Run: headless pygame with SDL's dummy video driver; simulated clock (each Clock.tick advances the game by its frame time, no real sleeping); random seed 0; keys injected as events and as key.get_pressed() state; mouse plan: one left click at the window centre at the start of phase 2, then a move to the lower-right quarter at the start of phase 3.
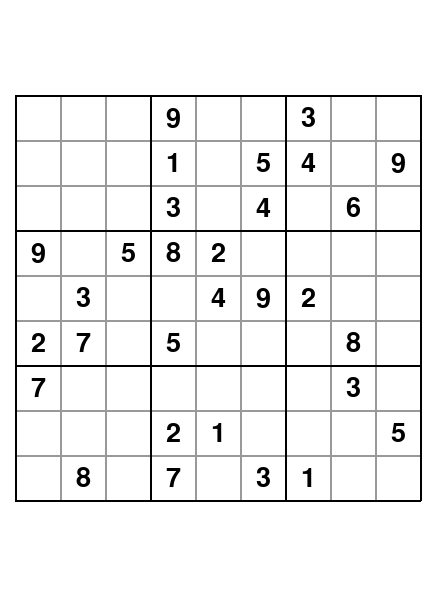
Frame 1 of 4 · flips 1–60 · no input
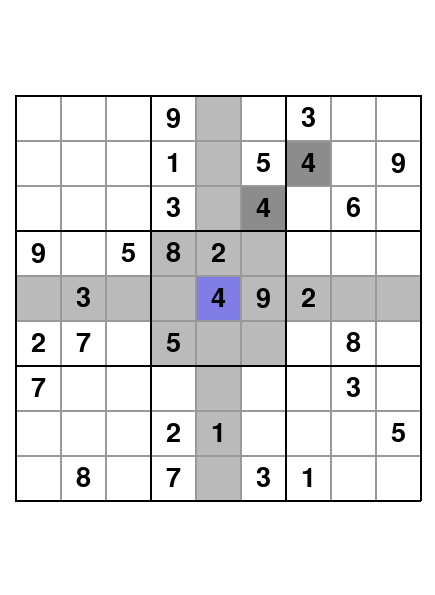
Frame 2 of 4 · flips 61–180 · clicked the window centre · tapped SPACE, RETURN · held RIGHT (→), D
Frame 3 of 4 · flips 181–300 · moved the mouse to the lower-right quarter · held DOWN (↓), S · screen unchanged from frame 2, image omitted
Frame 4 of 4 · flips 301–420 · held LEFT (←), A, UP (↑), W · screen unchanged from frame 3, image omitted

The pygame program that drew these frames:

import pygame

WIDTH = 435
HEIGHT = 595
DISPLAY = (WIDTH, HEIGHT)

CELL_WIDTH = 45
BOARD_SIZE = 9

MENU_BG_COLOR = (255, 255, 255)
GAME_BG_COLOR = (255, 255, 255)

MAIN_LINES_COLOR = (0, 0, 0)
EXTRA_LINES_COLOR = (153, 153, 153)

GUESSED_COLOR = (40, 40, 66)

DIGITS_COLOR = (0, 0, 0)
CLICKED_COLOR = (128, 126, 230)
OUTLINE_COLOR = (186, 186, 186)
EQUAL_COLOR = (140, 140, 140)
DIGITS_FONT = 'comicsans'
DIGITS_FONT_SIZE = 40


class Button:

    def __init__(self, x, y, width, height, color, outline=None, text='', text_color=DIGITS_COLOR, font=DIGITS_FONT, font_size=DIGITS_FONT_SIZE):
        self.x = x
        self.y = y
        self.width = width
        self.height = height
        self.color = color
        self.outline = outline
        self.text = text
        self.text_color = text_color
        self.font = font
        self.font_size = font_size

    def draw(self, win):
        if self.outline:
            pygame.draw.rect(win, self.outline, (self.x - 2, self.y - 2, self.width + 4, self.height + 4), 0)

        pygame.draw.rect(win, self.color, (self.x, self.y, self.width, self.height), 0)

        if self.text:
            font = pygame.font.SysFont(self.font, self.font_size)
            text = font.render(self.text, 1, self.text_color)
            win.blit(text, (self.x + self.width // 2 - text.get_width() // 2, self.y + self.height // 2 - text.get_height() // 2))

    def is_over(self, pos):
        if self.x <= pos[0] <= self.x + self.width:
            if self.y <= pos[1] <= self.y + self.height:
                return True

        return False


class SudokuGame:

    keys_dict = {
        pygame.K_0: 0,
        pygame.K_1: 1,
        pygame.K_2: 2,
        pygame.K_3: 3,
        pygame.K_4: 4,
        pygame.K_5: 5,
        pygame.K_6: 6,
        pygame.K_7: 7,
        pygame.K_8: 8,
        pygame.K_9: 9,
    }

    def __init__(self):
        pygame.init()
        self.window = pygame.display.set_mode(DISPLAY)
        pygame.display.set_caption('Sudoku')

        self.playing = True

        self.board = [
            [0, 0, 0, 9, 0, 0, 3, 0, 0],
            [0, 0, 0, 1, 0, 5, 4, 0, 9],
            [0, 0, 0, 3, 0, 4, 0, 6, 0],
            [9, 0, 5, 8, 2, 0, 0, 0, 0],
            [0, 3, 0, 0, 4, 9, 2, 0, 0],
            [2, 7, 0, 5, 0, 0, 0, 8, 0],
            [7, 0, 0, 0, 0, 0, 0, 3, 0],
            [0, 0, 0, 2, 1, 0, 0, 0, 5],
            [0, 8, 0, 7, 0, 3, 1, 0, 0]
        ]

        self.correct_board = [
            [5, 1, 4, 9, 6, 2, 3, 7, 8],
            [3, 6, 7, 1, 8, 5, 4, 2, 9],
            [8, 2, 9, 3, 7, 4, 5, 6, 1],
            [9, 4, 5, 8, 2, 7, 6, 1, 3],
            [1, 3, 8, 6, 4, 9, 2, 5, 7],
            [2, 7, 6, 5, 3, 1, 9, 8, 4],
            [7, 5, 1, 4, 9, 6, 8, 3, 2],
            [6, 9, 3, 2, 1, 8, 7, 4, 5],
            [4, 8, 2, 7, 5, 3, 1, 9, 6]
        ]

        self.buttons_board = [[Button(17 + CELL_WIDTH * j, 97 + CELL_WIDTH * i, CELL_WIDTH - 2, CELL_WIDTH - 2, GAME_BG_COLOR)
                               for j in range(BOARD_SIZE)]
                              for i in range(BOARD_SIZE)
        ]

        for i in range(BOARD_SIZE):
            for j in range(BOARD_SIZE):
                if self.board[i][j]:
                    self.buttons_board[i][j].text = str(self.board[i][j])

        self.clicked = (-1, -1)
        self.mistakes = 0


    def draw_menu_window(self):
        self.window.fill(MENU_BG_COLOR)

        pygame.display.update()

    def draw_game_window(self):
        self.window.fill(GAME_BG_COLOR)

        for i in range(BOARD_SIZE):
            for j in range(BOARD_SIZE):
                self.buttons_board[i][j].draw(self.window)

        for i in range(BOARD_SIZE + 1):
            if i % 3:
                pygame.draw.line(self.window, EXTRA_LINES_COLOR, [15 + 45 * i, 95], [15 + 45 * i, HEIGHT - 95], 2)
        for i in range(BOARD_SIZE + 1):
            if i % 3:
                pygame.draw.line(self.window, EXTRA_LINES_COLOR, [15, 95 + 45 * i], [WIDTH - 15, 95 + 45 * i], 2)
        for i in range(0, BOARD_SIZE + 1, 3):
            pygame.draw.line(self.window, MAIN_LINES_COLOR, [15 + 45 * i, 95], [15 + 45 * i, HEIGHT - 95], 2)
        for i in range(0, BOARD_SIZE + 1, 3):
            pygame.draw.line(self.window, MAIN_LINES_COLOR, [15, 95 + 45 * i], [WIDTH - 15, 95 + 45 * i], 2)

        pygame.display.update()

    def start(self):
        running = True

        while running:
            pos = pygame.mouse.get_pos()
            for event in pygame.event.get():
                if event.type == pygame.QUIT:
                    running = False
                    break

                if self.playing:
                    if event.type == pygame.MOUSEBUTTONDOWN:
                        for row_index, row in enumerate(self.buttons_board):
                            for col_index, button in enumerate(row):
                                if button.is_over(pos):
                                    if not self.clicked == (-1, -1):
                                        for i in range(BOARD_SIZE):
                                            for j in range(BOARD_SIZE):
                                                self.buttons_board[i][j].color = GAME_BG_COLOR
                                    self.clicked = (row_index, col_index)
                                    for i in range(BOARD_SIZE):
                                        self.buttons_board[self.clicked[0]][i].color = OUTLINE_COLOR
                                        self.buttons_board[i][self.clicked[1]].color = OUTLINE_COLOR
                                    for i in range(3 * (self.clicked[0] // 3), 3 * (self.clicked[0] // 3) + 3):
                                        for j in range(3 * (self.clicked[1] // 3), 3 * (self.clicked[1] // 3) + 3):
                                            self.buttons_board[i][j].color = OUTLINE_COLOR
                                    if button.text:
                                        for i in range(BOARD_SIZE):
                                            for j in range(BOARD_SIZE):
                                                if self.buttons_board[i][j].text == button.text:
                                                    self.buttons_board[i][j].color = EQUAL_COLOR
                                    button.color = CLICKED_COLOR
                else:
                    pass

            keys = pygame.key.get_pressed()
            if self.playing:
                for key in self.keys_dict:
                    if keys[key]:
                        if self.keys_dict[key] == self.correct_board[self.clicked[0]][self.clicked[1]]:
                            self.buttons_board[self.clicked[0]][self.clicked[1]].text = str(self.keys_dict[key])
                            self.buttons_board[self.clicked[0]][self.clicked[1]].text_color = GUESSED_COLOR
                        else:
                            self.mistakes += 1
                            if self.mistakes == 3:
                                # LOSE
                                pass


            if self.playing:
                self.draw_game_window()
            else:
                self.draw_menu_window()

        pygame.quit()


def main():
    SudokuGame().start()

if __name__ == '__main__':
    main()


# def solve(board):
#     pos = find_next(board)
#     if pos is None:
#         return True
#     else:
#         row, col = pos[0], pos[1]
#         for value in range(1, 10):
#             if isValid(board, value, row, col):
#                 board[row][col] = value

#                 if solve(board):
#                     return True

#                 board[row][col] = 0

#     return False

# def find_next(board):
#     for i in range(9):
#         for j in range(9):
#             if board[i][j] == 0:
#                 return (i, j)
#     return None

# def isValid(board, value, row, col):
#     for i in range(9):
#         if board[row][i] == value or board[i][col] == value:
#             return False

#     left_border = 3 * (row // 3)
#     up_border = 3 * (col // 3)
#     for i in range(left_border, left_border + 3):
#         for j in range(up_border, up_border + 3):
#             if board[i][j] == value:
#                 return False
#     return True

# def print_board(board):
#     for i in range(9):
#         if i and i % 3 == 0:
#             print('- - - + - - - + - - -')
#         for j in range(9):
#             if j and j % 3 == 0:
#                 print('|', end=' ')
#             if j == 8:
#                 print(board[i][j])
#             else:
#                 print(board[i][j], end=' ')

# board = [
#     [0, 0, 0, 9, 0, 0, 3, 0, 0],
#     [0, 0, 0, 1, 0, 5, 4, 0, 9],
#     [0, 0, 0, 3, 0, 4, 0, 6, 0],
#     [9, 0, 5, 8, 2, 0, 0, 0, 0],
#     [0, 3, 0, 0, 4, 9, 2, 0, 0],
#     [2, 7, 0, 5, 0, 0, 0, 8, 0],
#     [7, 0, 0, 0, 0, 0, 0, 3, 0],
#     [0, 0, 0, 2, 1, 0, 0, 0, 5],
#     [0, 8, 0, 7, 0, 3, 1, 0, 0]
# ]

# solve(board)
# print_board(board)
